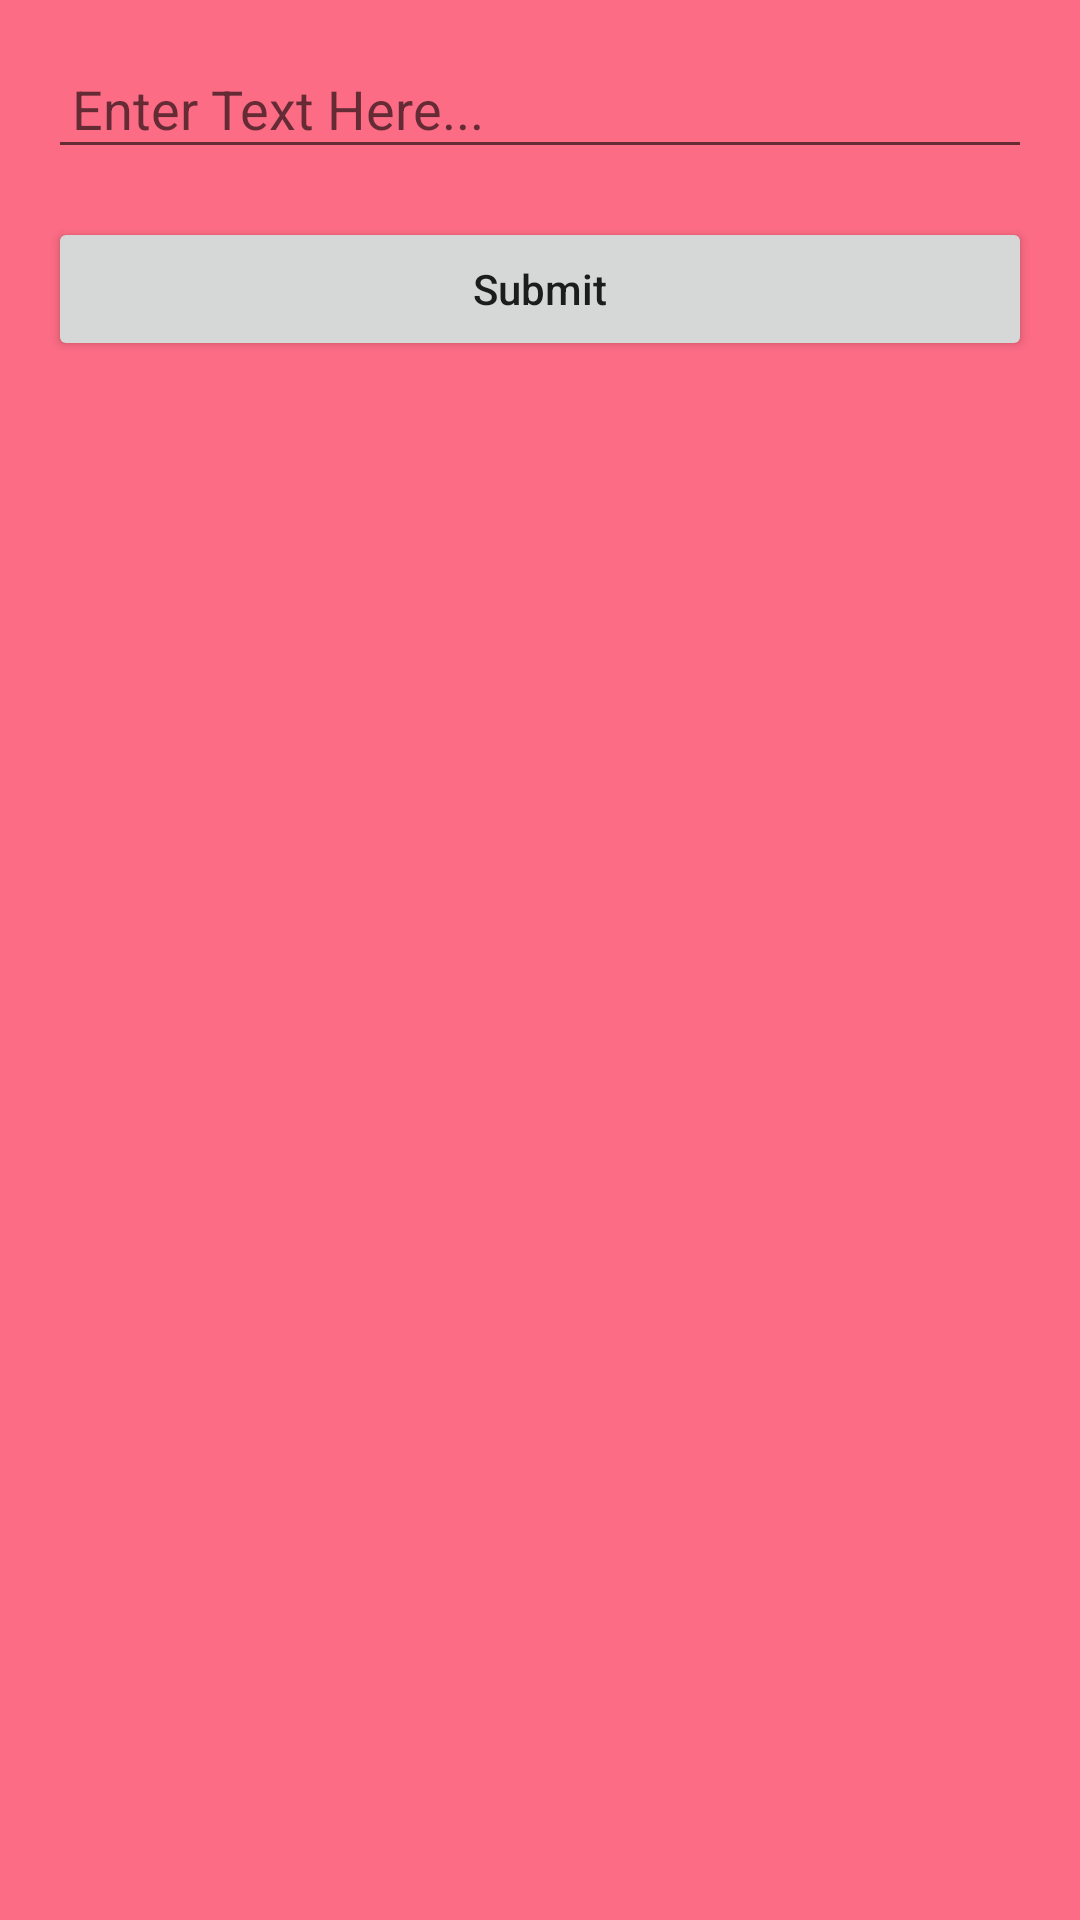

Reconstruct the res/layout file that produces this screen, plus the resources it refers to.
<!-- AndroidManifest.xml: application theme AppTheme -->
<!-- res/layout/fragment_create_note.xml -->
<?xml version="1.0" encoding="utf-8"?>
<ScrollView xmlns:android="http://schemas.android.com/apk/res/android"
    android:layout_height="match_parent"
    android:layout_width="match_parent"
    xmlns:tools="http://schemas.android.com/tools"
    android:background="@color/background_pink"
    tools:context=".ui.CreateNoteFragment">

<LinearLayout
    android:layout_width="match_parent"
    android:layout_height="wrap_content"
    android:orientation="vertical"
    >

    <EditText
        android:id="@+id/etNewNote"
        android:layout_width="match_parent"
        android:layout_height="wrap_content"
        android:layout_margin="@dimen/et_new_note_margin"
        android:hint="@string/enter_text_here"
        android:inputType="textMultiLine|textAutoCorrect"
        android:padding="8dp"
        android:scrollbars="vertical" />

    <Button
        android:id="@+id/btnSubmit"
        android:layout_width="match_parent"
        android:layout_height="wrap_content"
        android:gravity="center"
        android:text="@string/submit"
        android:textAllCaps="false"
        android:layout_marginLeft="@dimen/submit_btn_left_right_margin"
        android:layout_marginRight="@dimen/submit_btn_left_right_margin"
        android:layout_marginBottom="@dimen/submit_btn_top_margin"
        />


</LinearLayout>
</ScrollView>
<!-- resources referenced by this layout -->
<resources>
  <color name="background_pink">#fc6c85</color>
  <dimen name="et_new_note_margin">16dp</dimen>
  <dimen name="submit_btn_left_right_margin">16dp</dimen>
  <dimen name="submit_btn_top_margin">8dp</dimen>
  <string name="enter_text_here">Enter Text Here...</string>
  <string name="submit">Submit</string>
  <style name="AppTheme" parent="Theme.MaterialComponents.Light.DarkActionBar">
          <item name="colorPrimary">@color/colorPrimary</item>
          <item name="colorPrimaryDark">@color/colorPrimaryDark</item>
          <item name="colorAccent">@color/colorAccent</item>
      </style>
  <color name="colorPrimary">#6200EE</color>
  <color name="colorPrimaryDark">#3700B3</color>
  <color name="colorAccent">#03DAC5</color>
</resources>
